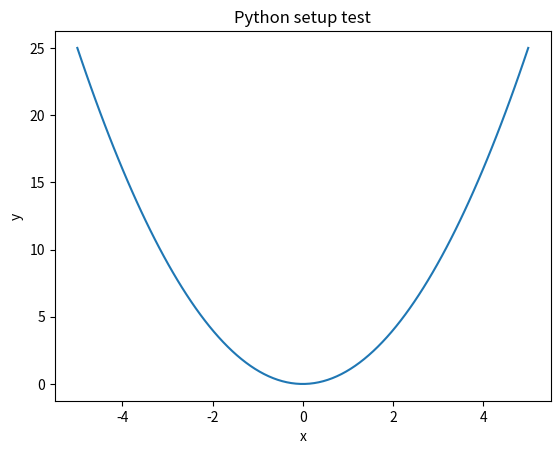

Write Python code to recreate this figure.
import numpy as np
import matplotlib.pyplot as plt

print("Python is working!")
print("NumPy version:", np.__version__)

x = np.linspace(-5, 5, 100)
y = x**2

plt.plot(x, y)
plt.title("Python setup test")
plt.xlabel("x")
plt.ylabel("y")
plt.show()
